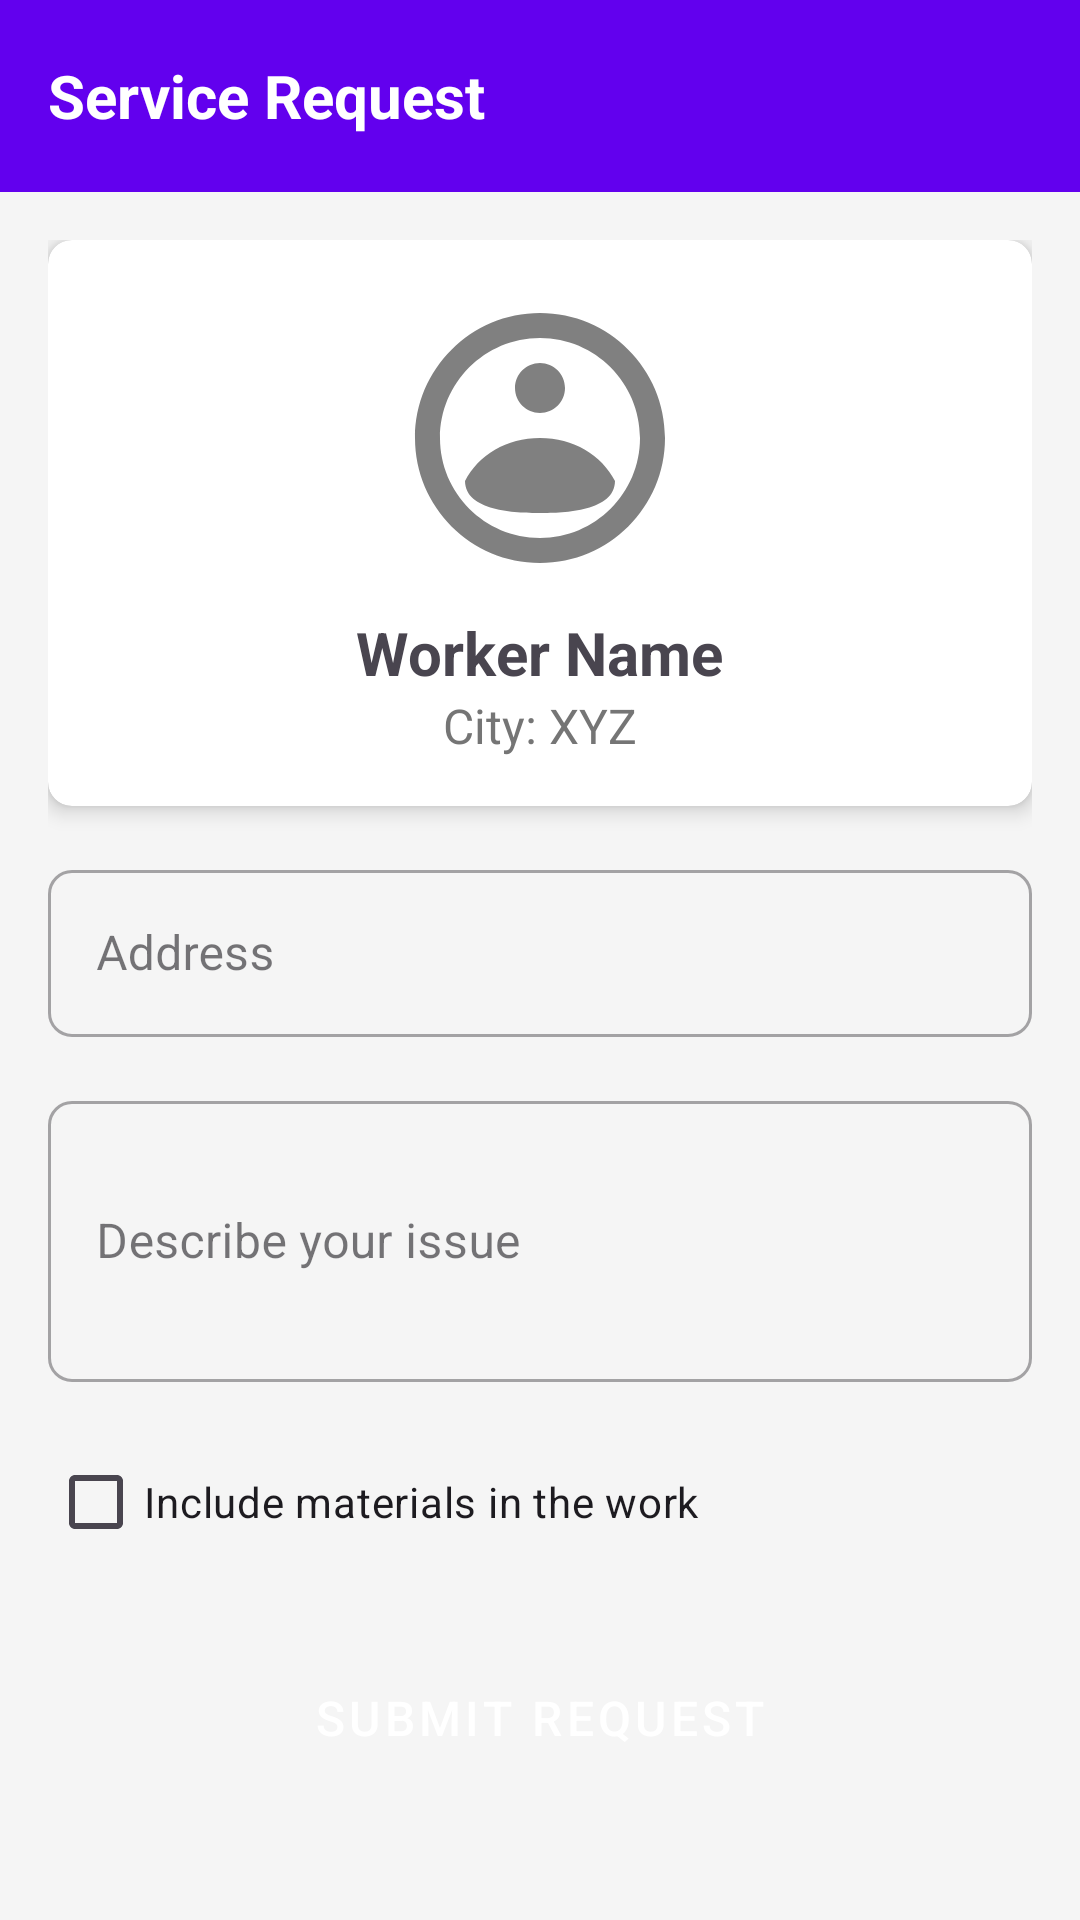

This screen was rendered from an Android layout file. Write that file and the resources it references.
<!-- AndroidManifest.xml: application theme Theme.Majorproject -->
<!-- res/layout/activity_negotiation.xml -->
<?xml version="1.0" encoding="utf-8"?>
<androidx.coordinatorlayout.widget.CoordinatorLayout
    xmlns:android="http://schemas.android.com/apk/res/android"
    xmlns:app="http://schemas.android.com/apk/res-auto"
    android:layout_width="match_parent"
    android:layout_height="match_parent"
    android:background="@color/light_background">

    <com.google.android.material.appbar.AppBarLayout
        android:layout_width="match_parent"
        android:layout_height="wrap_content"
        android:background="@color/colorPrimary"
        android:elevation="4dp">

        <androidx.appcompat.widget.Toolbar
            android:id="@+id/toolbar"
            android:layout_width="match_parent"
            android:layout_height="?attr/actionBarSize"
            android:background="@color/colorPrimary"
            app:popupTheme="@style/ThemeOverlay.AppCompat.Light">

            <TextView
                android:layout_width="wrap_content"
                android:layout_height="wrap_content"
                android:text="Service Request"
                android:textColor="@color/white"
                android:textSize="20sp"
                android:textStyle="bold" />

        </androidx.appcompat.widget.Toolbar>
    </com.google.android.material.appbar.AppBarLayout>

    <ScrollView
        android:layout_width="match_parent"
        android:layout_height="match_parent"
        app:layout_behavior="@string/appbar_scrolling_view_behavior">

        <LinearLayout
            android:layout_width="match_parent"
            android:layout_height="wrap_content"
            android:orientation="vertical"
            android:padding="16dp">

            <androidx.cardview.widget.CardView
                android:layout_width="match_parent"
                android:layout_height="wrap_content"
                android:layout_marginBottom="16dp"
                app:cardCornerRadius="8dp"
                app:cardElevation="4dp">

                <LinearLayout
                    android:layout_width="match_parent"
                    android:layout_height="wrap_content"
                    android:orientation="vertical"
                    android:padding="16dp"
                    android:gravity="center">

                    <com.google.android.material.imageview.ShapeableImageView
                        android:id="@+id/ivWorkerProfile"
                        android:layout_width="100dp"
                        android:layout_height="100dp"
                        android:scaleType="centerCrop"
                        android:src="@drawable/ic_placeholder" />

                    <TextView
                        android:id="@+id/tvWorkerName"
                        android:layout_width="wrap_content"
                        android:layout_height="wrap_content"
                        android:text="Worker Name"
                        android:textSize="20sp"
                        android:textStyle="bold"
                        android:layout_marginTop="8dp"/>

                    <TextView
                        android:id="@+id/tvWorkerCity"
                        android:layout_width="wrap_content"
                        android:layout_height="wrap_content"
                        android:text="City: XYZ"
                        android:textSize="16sp"
                        android:textColor="@color/textSecondary" />
                </LinearLayout>
            </androidx.cardview.widget.CardView>

            <com.google.android.material.textfield.TextInputLayout
                android:id="@+id/tilAddress"
                style="@style/Widget.MaterialComponents.TextInputLayout.OutlinedBox"
                android:layout_width="match_parent"
                android:layout_height="wrap_content"
                android:layout_marginBottom="16dp"
                android:hint="Address"
                app:boxCornerRadiusBottomEnd="8dp"
                app:boxCornerRadiusBottomStart="8dp"
                app:boxCornerRadiusTopEnd="8dp"
                app:boxCornerRadiusTopStart="8dp"
                app:endIconMode="clear_text">

                <com.google.android.material.textfield.TextInputEditText
                    android:id="@+id/etAddress"
                    android:layout_width="match_parent"
                    android:layout_height="wrap_content"
                    android:inputType="textPostalAddress"
                    android:focusable="false"
                    android:clickable="true"/>

                <ProgressBar
                    android:id="@+id/progressBarAddress"
                    android:layout_width="wrap_content"
                    android:layout_height="wrap_content"
                    android:layout_gravity="end|center_vertical"
                    android:visibility="gone"
                    android:layout_marginEnd="8dp"/>
            </com.google.android.material.textfield.TextInputLayout>

            <com.google.android.material.textfield.TextInputLayout
                android:id="@+id/tilProblemDescription"
                style="@style/Widget.MaterialComponents.TextInputLayout.OutlinedBox"
                android:layout_width="match_parent"
                android:layout_height="wrap_content"
                android:layout_marginBottom="16dp"
                android:hint="Describe your issue"
                app:boxCornerRadiusBottomEnd="8dp"
                app:boxCornerRadiusBottomStart="8dp"
                app:boxCornerRadiusTopEnd="8dp"
                app:boxCornerRadiusTopStart="8dp">

                <com.google.android.material.textfield.TextInputEditText
                    android:id="@+id/etProblemDescription"
                    android:layout_width="match_parent"
                    android:layout_height="wrap_content"
                    android:inputType="textMultiLine"
                    android:minLines="3"/>
            </com.google.android.material.textfield.TextInputLayout>

            <com.google.android.material.checkbox.MaterialCheckBox
                android:id="@+id/cbIncludeMaterials"
                android:layout_width="wrap_content"
                android:layout_height="wrap_content"
                android:text="Include materials in the work"
                android:layout_marginBottom="16dp"/>

            <Button
                android:id="@+id/btnSubmitNegotiation"
                android:layout_width="match_parent"
                android:layout_height="wrap_content"
                android:text="Submit Request"
                style="@style/Widget.MaterialComponents.Button"
                android:backgroundTint="@color/colorPrimary"
                android:textColor="@color/white"
                android:textSize="16sp"
                android:layout_marginTop="8dp"/>

            <ProgressBar
                android:id="@+id/progressBar"
                android:layout_width="wrap_content"
                android:layout_height="wrap_content"
                android:layout_gravity="center"
                android:visibility="gone"
                android:layout_marginTop="16dp"/>
        </LinearLayout>
    </ScrollView>
</androidx.coordinatorlayout.widget.CoordinatorLayout>
<!-- resources referenced by this layout -->
<resources>
  <color name="colorPrimary">#6200EE</color>
  <color name="light_background">#F5F5F5</color>
  <color name="textSecondary">#757575</color>
  <color name="white">#FFFFFF</color>
  <!-- drawable ic_placeholder (drawable) -->
  <vector xmlns:android="http://schemas.android.com/apk/res/android"
      android:width="24dp"
      android:height="24dp"
      android:viewportWidth="24"
      android:viewportHeight="24"
      android:tint="#808080">
      <path
          android:fillColor="#808080"
          android:pathData="M12,2C6.48,2 2,6.48 2,12C2,17.52 6.48,22 12,22C17.52,22 22,17.52 22,12C22,6.48 17.52,2 12,2ZM12,20C7.59,20 4,16.41 4,12C4,7.59 7.59,4 12,4C16.41,4 20,7.59 20,12C20,16.41 16.41,20 12,20ZM12,6C10.9,6 10,6.9 10,8C10,9.1 10.9,10 12,10C13.1,10 14,9.1 14,8C14,6.9 13.1,6 12,6ZM12,12C9.33,12 7.07,13.36 6,15.44C6.03,17.85 9.99,18 12,18C14.01,18 17.97,17.85 18,15.44C16.93,13.36 14.67,12 12,12Z" />
  </vector>
  <style name="Theme.Majorproject" parent="Base.Theme.Majorproject" />
  <style name="Base.Theme.Majorproject" parent="Theme.Material3.DayNight.NoActionBar">
          
          
      </style>
</resources>
